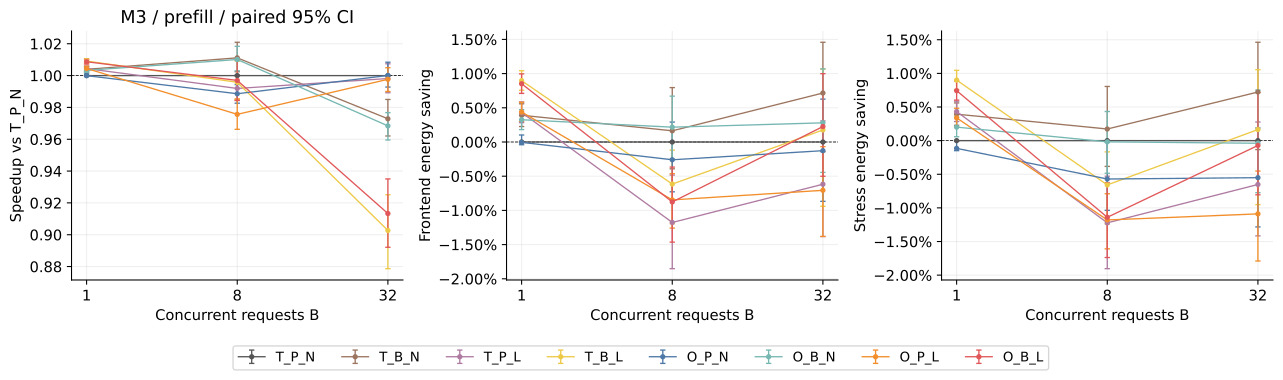

The file beside this chart, header and first rows:
comparison, model, mode, batch, axis, value, baseline, variant, speedup, speedup_low, speedup_high, frontend_saving, frontend_saving_low, frontend_saving_high, stress_saving, stress_saving_low, stress_saving_high, paired_cohorts, paired_seeds
vs_T_P_N, M3, prefill, 1, , , T_P_N, T_P_N, 1.0, 1.0, 1.0, 0.0, 0.0, 0.0, 0.0, 0.0, 0.0, 640, 5
vs_T_P_N, M3, prefill, 1, , , T_P_N, T_B_N, 1.004, 1.002, 1.006, 0.003908, 0.002258, 0.005581, 0.003932, 0.002282, 0.005605, 640, 5
vs_T_P_N, M3, prefill, 1, , , T_P_N, T_P_L, 1.004, 1.003, 1.006, 0.004313, 0.002831, 0.005856, 0.00432, 0.002839, 0.005864, 640, 5
vs_T_P_N, M3, prefill, 1, , , T_P_N, T_B_L, 1.009, 1.008, 1.011, 0.008967, 0.007567, 0.01042, 0.008998, 0.007599, 0.01045, 640, 5
vs_T_P_N, M3, prefill, 1, , , T_P_N, O_P_N, 1, 0.9996, 1.001, -5.402274799548579e-05, -0.0004011, 0.001021, -0.001151, -0.001495, -9.639332370800529e-05, 640, 5
vs_T_P_N, M3, prefill, 1, , , T_P_N, O_B_N, 1.003, 1.002, 1.005, 0.003255, 0.001811, 0.004726, 0.002008, 0.0005764, 0.003471, 640, 5
vs_T_P_N, M3, prefill, 1, , , T_P_N, O_P_L, 1.004, 1.003, 1.006, 0.00438, 0.003025, 0.005811, 0.003381, 0.00203, 0.004809, 640, 5
vs_T_P_N, M3, prefill, 1, , , T_P_N, O_B_L, 1.009, 1.007, 1.01, 0.008521, 0.007111, 0.009964, 0.007431, 0.006022, 0.00887, 640, 5
vs_T_P_N, M3, prefill, 8, , , T_P_N, T_P_N, 1.0, 1.0, 1.0, 0.0, 0.0, 0.0, 0.0, 0.0, 0.0, 80, 5
vs_T_P_N, M3, prefill, 8, , , T_P_N, T_B_N, 1.011, 1.002, 1.021, 0.001637, -0.00392, 0.007953, 0.001729, -0.003827, 0.008054, 80, 5
vs_T_P_N, M3, prefill, 8, , , T_P_N, T_P_L, 0.9919, 0.9844, 1, -0.01176, -0.01852, -0.004839, -0.01222, -0.01904, -0.005291, 80, 5
vs_T_P_N, M3, prefill, 8, , , T_P_N, T_B_L, 0.9958, 0.9851, 1.009, -0.006151, -0.01195, -0.001189, -0.006584, -0.0124, -0.001675, 80, 5
vs_T_P_N, M3, prefill, 8, , , T_P_N, O_P_N, 0.9886, 0.9826, 0.9943, -0.002597, -0.007282, 0.002919, -0.005705, -0.01037, -0.0002534, 80, 5
vs_T_P_N, M3, prefill, 8, , , T_P_N, O_B_N, 1.01, 1.003, 1.018, 0.002169, -0.002501, 0.006706, -0.0001825, -0.004856, 0.004331, 80, 5
vs_T_P_N, M3, prefill, 8, , , T_P_N, O_P_L, 0.9756, 0.9662, 0.9853, -0.008465, -0.01258, -0.004642, -0.01179, -0.0161, -0.007891, 80, 5
vs_T_P_N, M3, prefill, 8, , , T_P_N, O_B_L, 0.997, 0.9844, 1.01, -0.008765, -0.01464, -0.003662, -0.0114, -0.01738, -0.006269, 80, 5
vs_T_P_N, M3, prefill, 32, , , T_P_N, T_P_N, 1.0, 1.0, 1.0, 0.0, 0.0, 0.0, 0.0, 0.0, 0.0, 20, 5
vs_T_P_N, M3, prefill, 32, , , T_P_N, T_B_N, 0.9728, 0.962, 0.985, 0.007165, -0.001413, 0.01458, 0.007231, -0.001331, 0.01462, 20, 5
vs_T_P_N, M3, prefill, 32, , , T_P_N, T_P_L, 0.9982, 0.9892, 1.007, -0.006173, -0.01384, 0.003079, -0.006517, -0.01416, 0.002773, 20, 5
vs_T_P_N, M3, prefill, 32, , , T_P_N, T_B_L, 0.9027, 0.8787, 0.9251, 0.00176, -0.009403, 0.01065, 0.001648, -0.009508, 0.01056, 20, 5
vs_T_P_N, M3, prefill, 32, , , T_P_N, O_P_N, 1, 0.9928, 1.008, -0.001268, -0.008671, 0.006263, -0.005506, -0.01283, 0.00188, 20, 5
vs_T_P_N, M3, prefill, 32, , , T_P_N, O_B_N, 0.9684, 0.9595, 0.9767, 0.002802, -0.004448, 0.01069, -0.0003904, -0.007736, 0.007516, 20, 5
vs_T_P_N, M3, prefill, 32, , , T_P_N, O_P_L, 0.9977, 0.99, 1.005, -0.007062, -0.0138, -0.0006845, -0.01089, -0.0179, -0.004524, 20, 5
vs_T_P_N, M3, prefill, 32, , , T_P_N, O_B_L, 0.9133, 0.8921, 0.9351, 0.002261, -0.005011, 0.009993, -0.0007164, -0.008054, 0.007154, 20, 5
